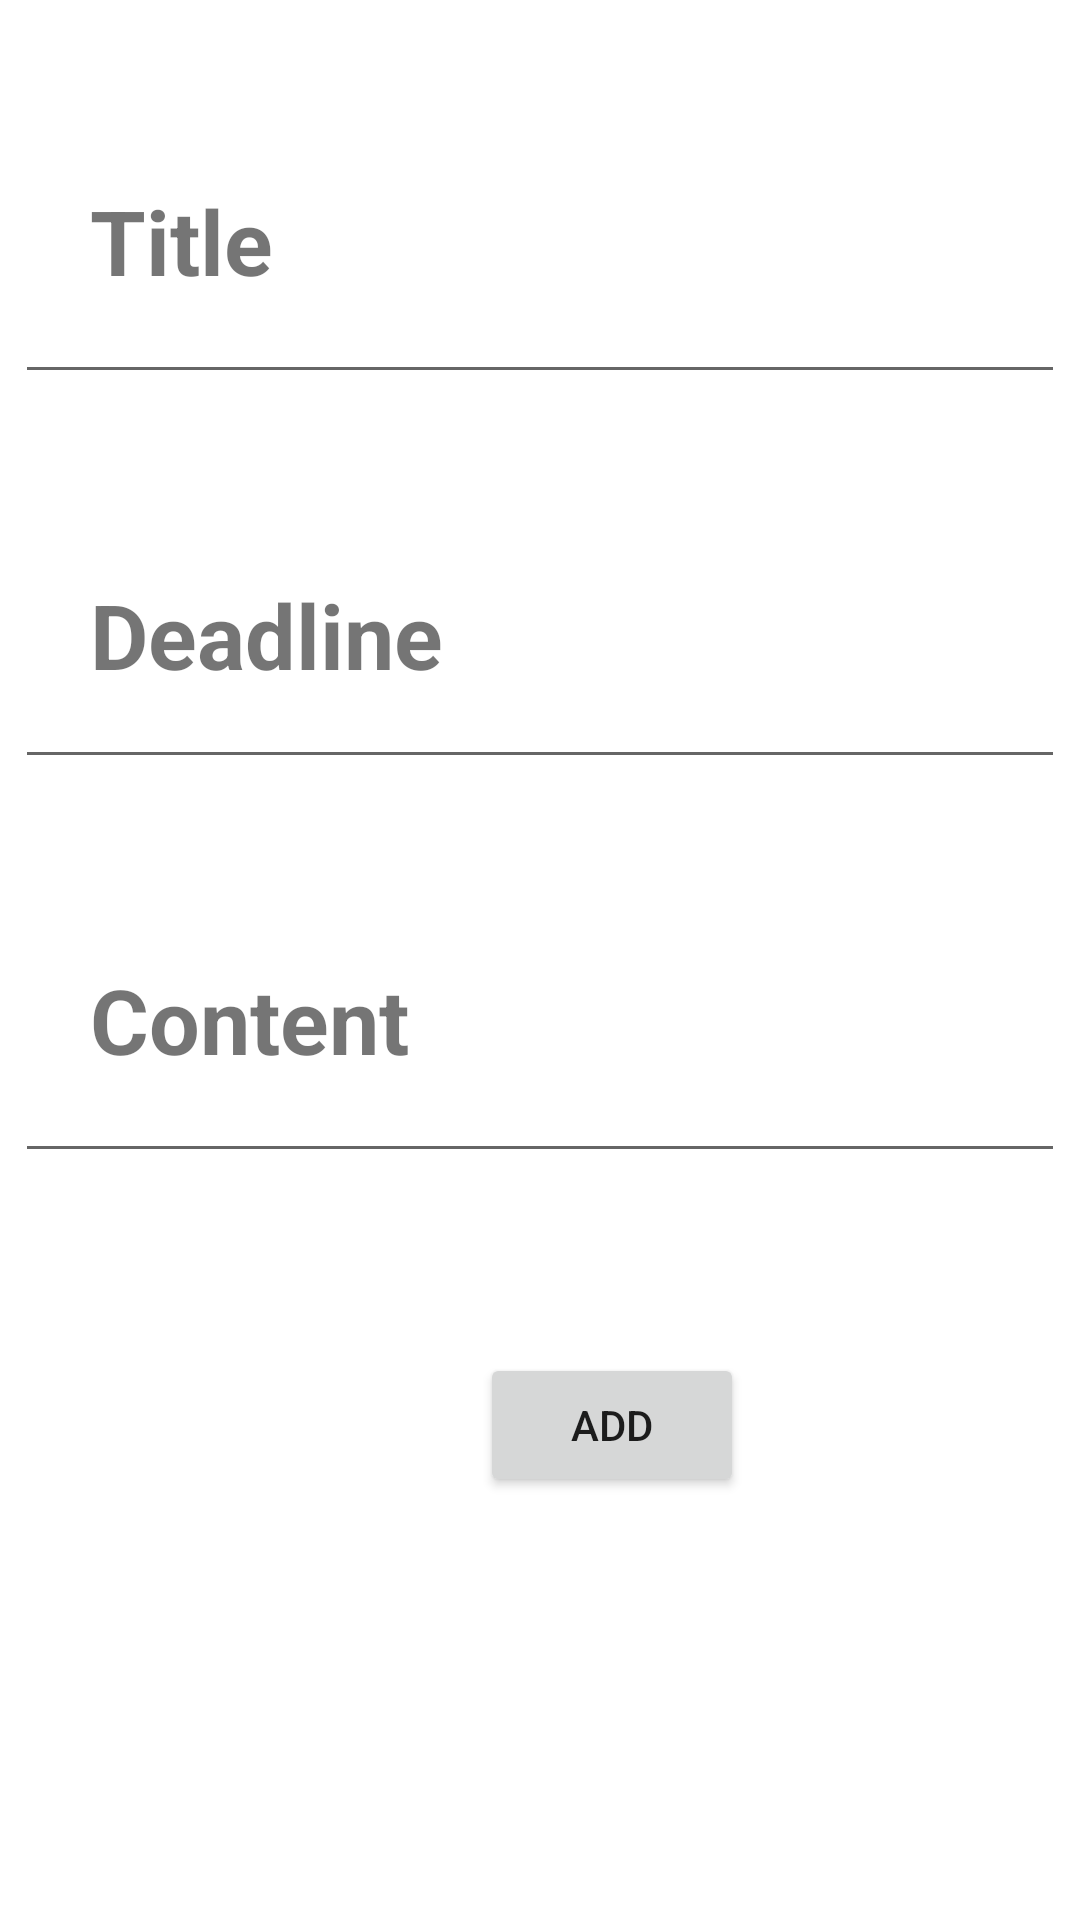

The Android layout XML behind this screen, and the referenced resources:
<!-- AndroidManifest.xml: application theme Theme.Tolist -->
<!-- res/layout/activity_add.xml -->
<?xml version="1.0" encoding="utf-8"?>
<LinearLayout xmlns:android="http://schemas.android.com/apk/res/android"
    xmlns:app="http://schemas.android.com/apk/res-auto"
    xmlns:tools="http://schemas.android.com/tools"
    android:layout_width="match_parent"
    android:layout_height="match_parent"
    android:orientation="vertical"

    tools:context=".AddActivity">


    <TextView
        android:layout_width="match_parent"
        android:layout_height="wrap_content"
        android:paddingTop="60dp"
        android:paddingLeft="30dp"
        android:paddingBottom="3dp"
        android:text="Title"
        android:textSize="30sp"
        android:textStyle="bold" />

    <EditText
        android:id="@+id/edtextTitle_add"
        android:layout_width="350dp"
        android:layout_height="wrap_content"
        android:layout_gravity="center"
        android:paddingTop="2dp"
        android:paddingBottom="2dp"
        android:textSize="15sp"/>

    <TextView
        android:layout_width="match_parent"
        android:layout_height="wrap_content"
        android:text="Deadline"
        android:paddingTop="60dp"
        android:paddingLeft="30dp"
        android:textSize="30sp"
        android:textStyle="bold"/>

    <EditText
        android:id="@+id/edtextDeadline_add"
        android:layout_height="wrap_content"
        android:layout_width="350dp"
        android:layout_gravity="center"
        android:paddingTop="2dp"
        android:paddingBottom="2dp"
        android:textSize="15sp"/>

    <TextView
        android:layout_width="match_parent"
        android:layout_height="wrap_content"
        android:paddingBottom="3dp"
        android:text="Content"
        android:paddingTop="60dp"
        android:paddingLeft="30dp"
        android:textSize="30sp"
        android:textStyle="bold"/>


    <EditText
        android:id="@+id/edtextContent_add"
        android:layout_width="350dp"
        android:layout_height="wrap_content"
        android:layout_gravity="center"
        android:paddingTop="2dp"
        android:paddingBottom="2dp"
        android:textSize="15sp"/>

    <LinearLayout
        android:layout_width="match_parent"
        android:layout_height="wrap_content"
        android:orientation="horizontal">

        <Button
            android:id="@+id/btnAdd_add"
            android:layout_width="wrap_content"
            android:layout_height="wrap_content"
            android:layout_marginLeft="160dp"
            android:layout_marginTop="60dp"
            android:gravity="center"
            android:text="Add" />

    </LinearLayout>

</LinearLayout>
<!-- resources referenced by this layout -->
<resources>
  <style name="Theme.Tolist" parent="Theme.MaterialComponents.DayNight.DarkActionBar">
          
          <item name="colorPrimary">@color/purple_500</item>
          <item name="colorPrimaryVariant">@color/purple_700</item>
          <item name="colorOnPrimary">@color/white</item>
          
          <item name="colorSecondary">@color/teal_200</item>
          <item name="colorSecondaryVariant">@color/teal_700</item>
          <item name="colorOnSecondary">@color/black</item>
          
          <item name="android:statusBarColor">?attr/colorPrimaryVariant</item>
          
      </style>
  <!-- not gathered from this repository: default colours our renderer supplied (Android Studio template values) -->
  <color name="purple_500">#FF6200EE</color>
  <color name="purple_700">#FF3700B3</color>
  <color name="teal_200">#FF03DAC5</color>
  <color name="teal_700">#FF018786</color>
  <color name="black">#FF000000</color>
  <color name="white">#FFFFFFFF</color>
</resources>
